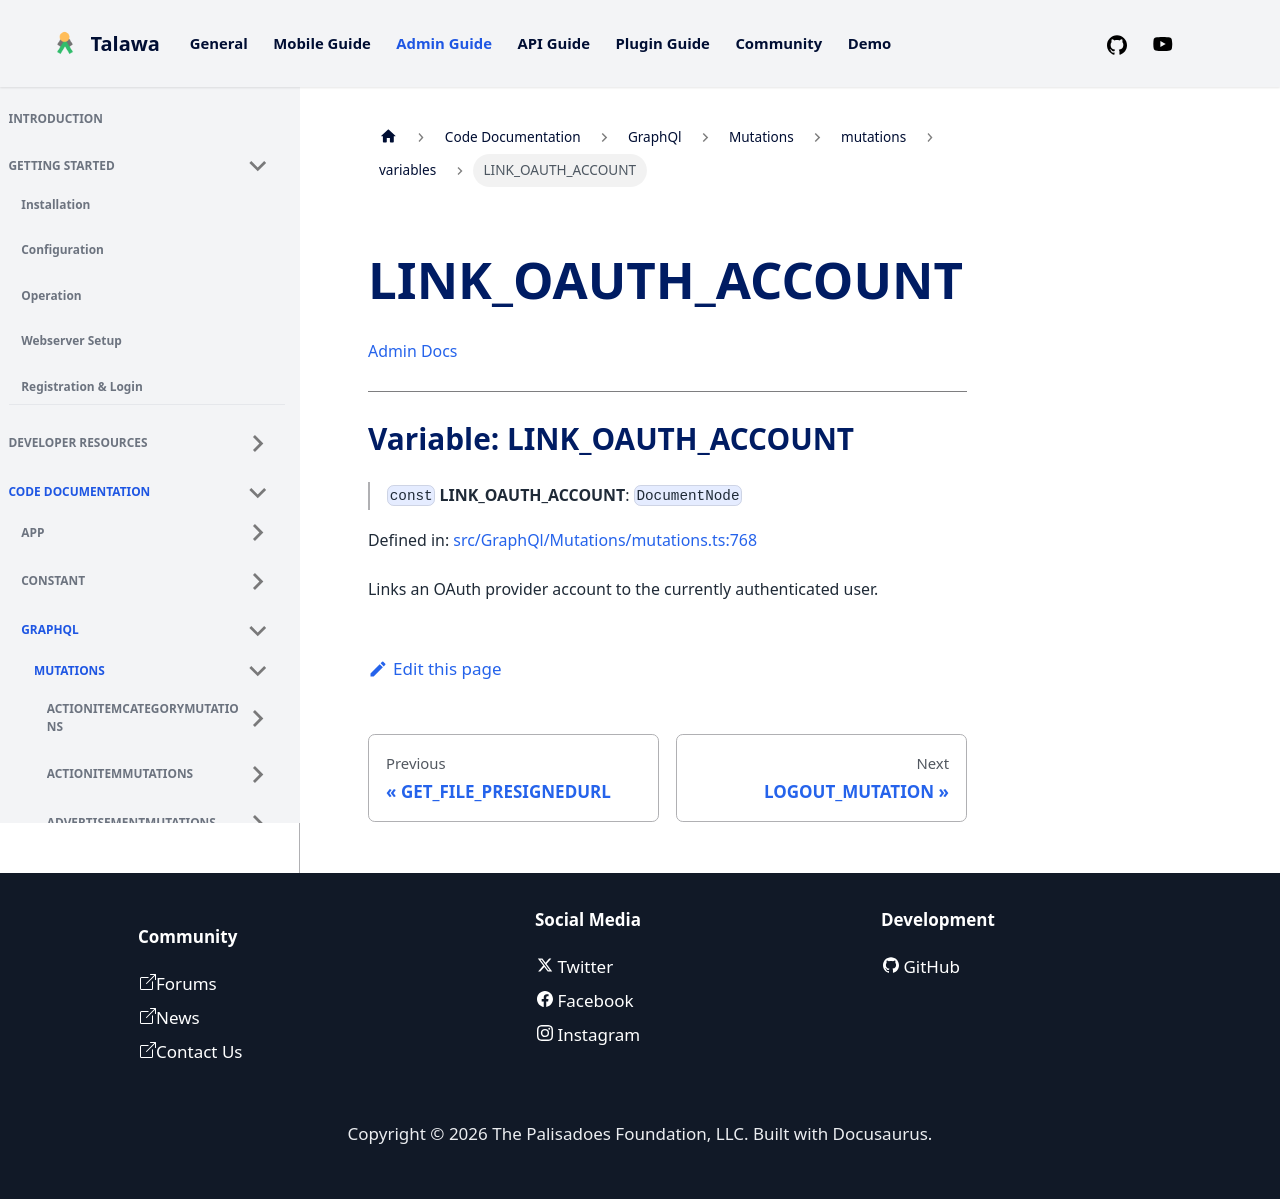

repository: PalisadoesFoundation/talawa-admin · page: docs/auto-docs/GraphQl/Mutations/mutations/variables/LINK_OAUTH_ACCOUNT/index.html · generator: docusaurus

[Admin Docs](/)

***

# Variable: LINK\_OAUTH\_ACCOUNT

> `const` **LINK\_OAUTH\_ACCOUNT**: `DocumentNode`

Defined in: [src/GraphQl/Mutations/mutations.ts:717](https://github.com/PalisadoesFoundation/talawa-admin/blob/main/src/GraphQl/Mutations/mutations.ts#L717)

Links an OAuth provider account to the currently authenticated user.
